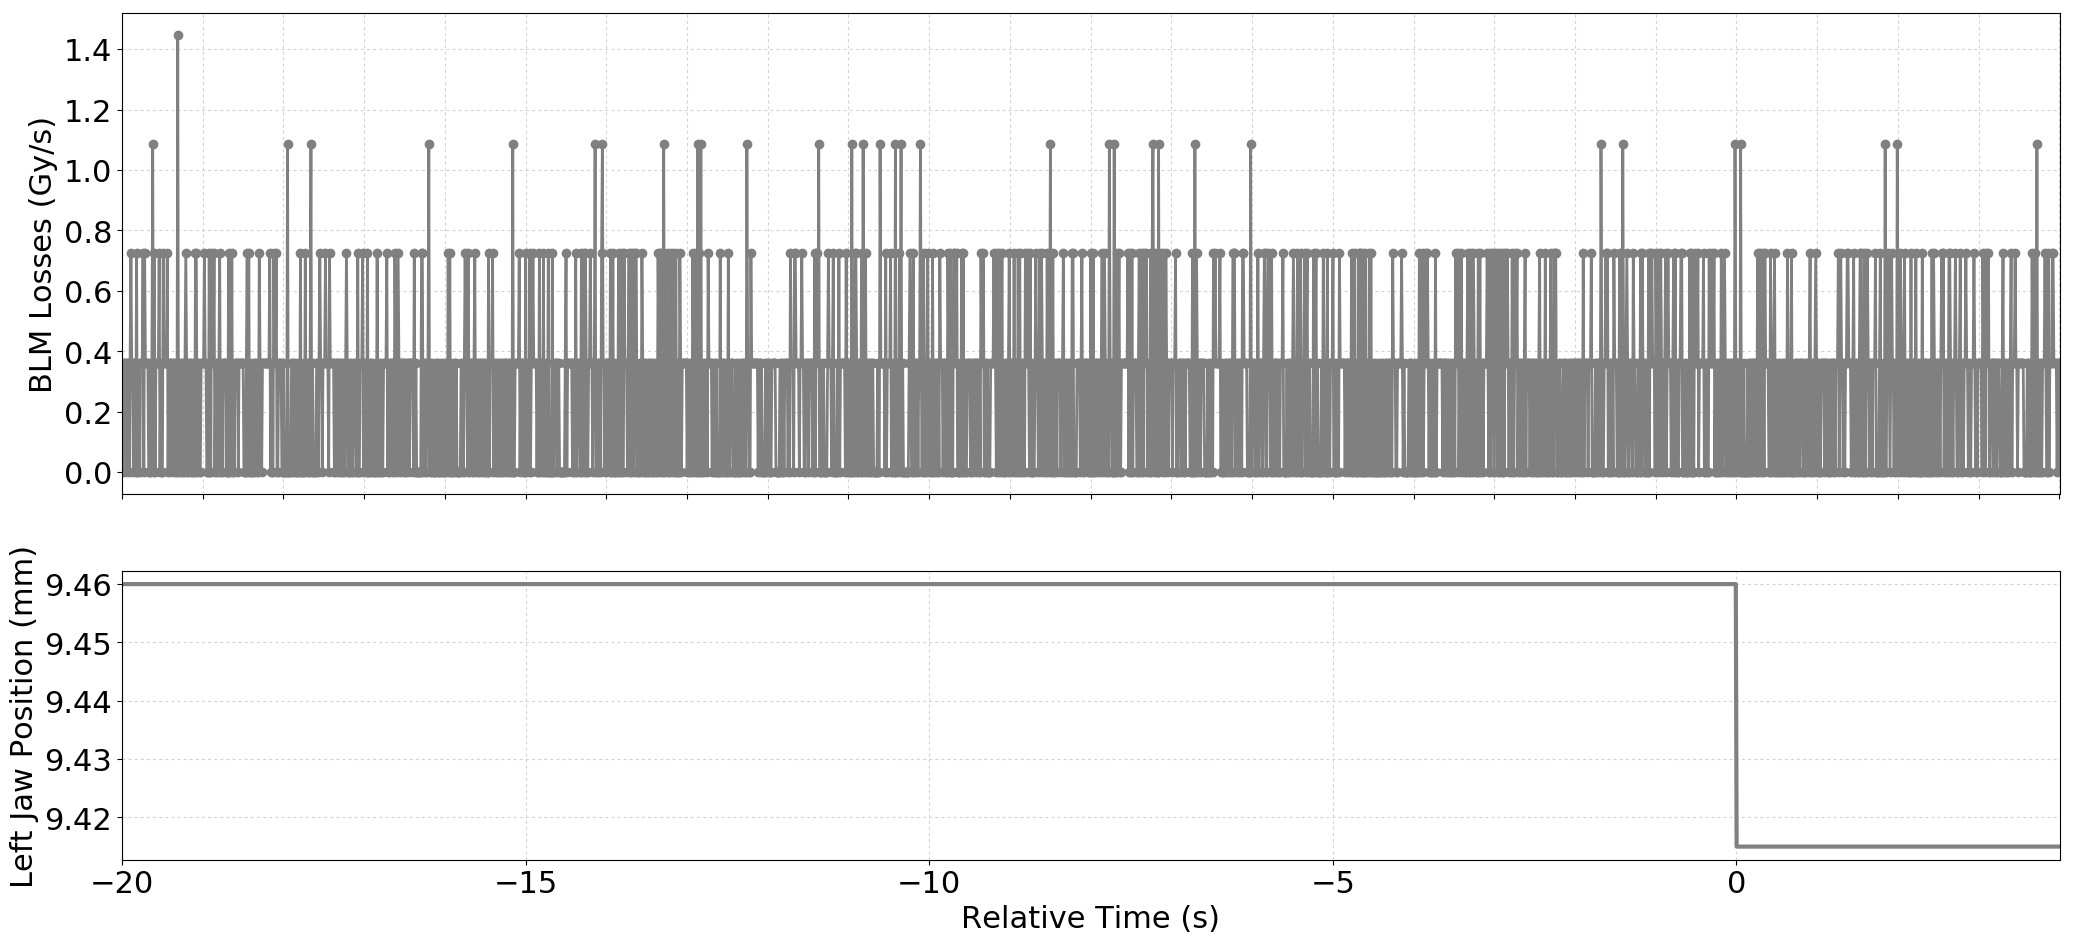

The file beside this chart, header and first rows:
Timestamp, position, BLMTI.04R6.B1E11_TCSP.A4R6.B1
1493650141260, 9.46, 0.0
1493650141270, 9.46, 0.0
1493650141280, 9.46, 3.6200000000000004e-07
1493650141290, 9.46, 3.6200000000000004e-07
1493650141300, 9.46, 3.6200000000000004e-07
1493650141310, 9.46, 0.0
1493650141320, 9.46, 3.6200000000000004e-07
1493650141330, 9.46, 3.6200000000000004e-07
1493650141340, 9.46, 3.6200000000000004e-07
1493650141350, 9.46, 0.0
1493650141360, 9.46, 3.6200000000000004e-07
1493650141370, 9.46, 7.240000000000001e-07
1493650141380, 9.46, 3.6200000000000004e-07
1493650141390, 9.46, 3.6200000000000004e-07
1493650141400, 9.46, 0.0
1493650141410, 9.46, 3.6200000000000004e-07
1493650141420, 9.46, 3.6200000000000004e-07
1493650141430, 9.46, 0.0
1493650141440, 9.46, 7.240000000000001e-07
1493650141450, 9.46, 0.0
1493650141460, 9.46, 0.0
1493650141470, 9.46, 3.6200000000000004e-07
1493650141480, 9.46, 0.0
1493650141490, 9.46, 3.6200000000000004e-07
1493650141500, 9.46, 3.6200000000000004e-07
1493650141510, 9.46, 3.6200000000000004e-07
1493650141520, 9.46, 7.240000000000001e-07
1493650141530, 9.46, 0.0
1493650141540, 9.46, 7.240000000000001e-07
1493650141550, 9.46, 3.6200000000000004e-07
1493650141560, 9.46, 3.6200000000000004e-07
1493650141570, 9.46, 3.6200000000000004e-07
1493650141580, 9.46, 3.6200000000000004e-07
1493650141590, 9.46, 0.0
1493650141600, 9.46, 0.0
1493650141610, 9.46, 3.6200000000000004e-07
1493650141620, 9.46, 0.0
1493650141630, 9.46, 3.6200000000000004e-07
1493650141640, 9.46, 1.0859999999999999e-06
1493650141650, 9.46, 0.0
1493650141660, 9.46, 7.240000000000001e-07
1493650141670, 9.46, 0.0
1493650141680, 9.46, 3.6200000000000004e-07
1493650141690, 9.46, 3.6200000000000004e-07
1493650141700, 9.46, 3.6200000000000004e-07
1493650141710, 9.46, 3.6200000000000004e-07
1493650141720, 9.46, 7.240000000000001e-07
1493650141730, 9.46, 0.0
1493650141740, 9.46, 3.6200000000000004e-07
1493650141750, 9.46, 0.0
1493650141760, 9.46, 0.0
1493650141770, 9.46, 7.240000000000001e-07
1493650141780, 9.46, 3.6200000000000004e-07
1493650141790, 9.46, 3.6200000000000004e-07
1493650141800, 9.46, 3.6200000000000004e-07
1493650141810, 9.46, 3.6200000000000004e-07
1493650141820, 9.46, 7.240000000000001e-07
1493650141830, 9.46, 0.0
1493650141840, 9.46, 3.6200000000000004e-07
1493650141850, 9.46, 3.6200000000000004e-07
... 2,341 more rows
